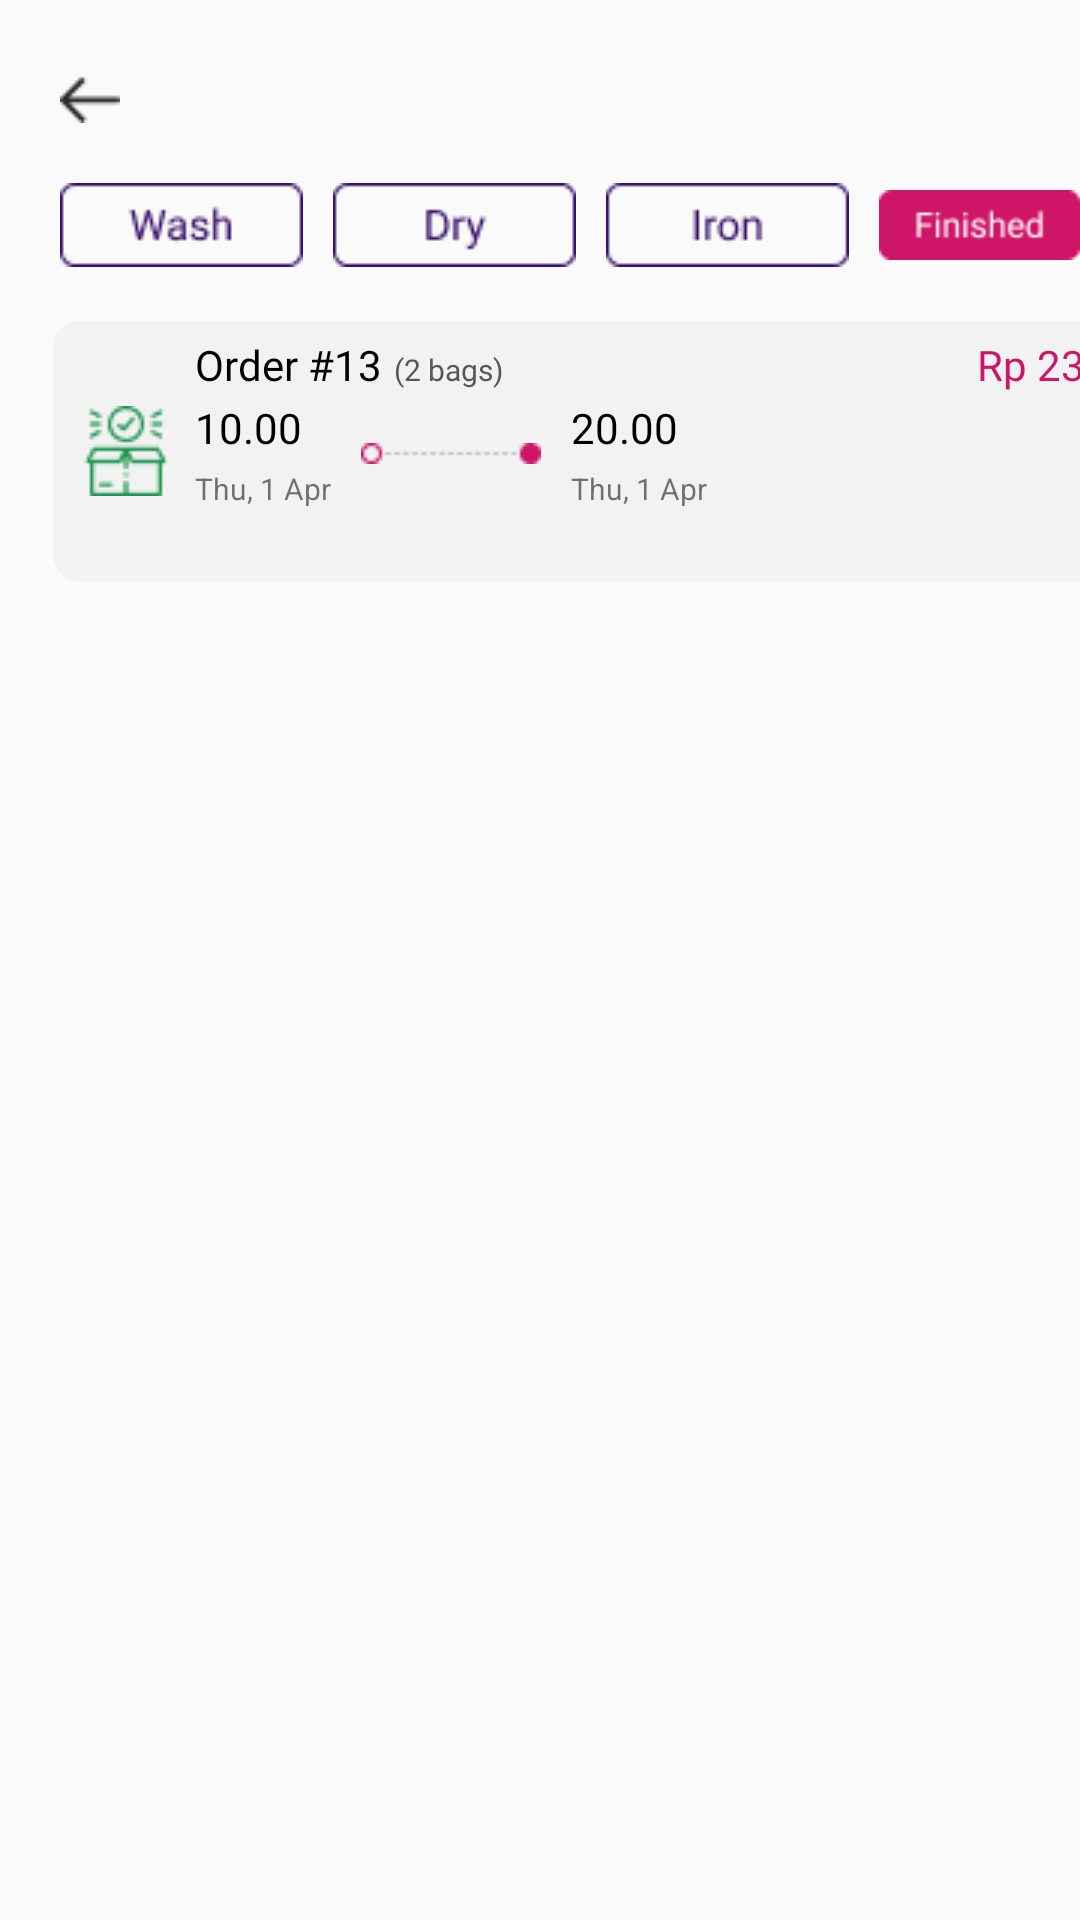

Layout XML and referenced resources for this Android screen:
<!-- AndroidManifest.xml: application theme Theme.FE_IMPAL -->
<!-- res/layout/activity_finish_history.xml -->
<?xml version="1.0" encoding="utf-8"?>
<RelativeLayout xmlns:android="http://schemas.android.com/apk/res/android"
    xmlns:app="http://schemas.android.com/apk/res-auto"
    xmlns:tools="http://schemas.android.com/tools"
    android:layout_width="match_parent"
    android:layout_height="match_parent"
    tools:context=".Finish_history">

    <ImageView
        android:id="@+id/backrow"
        android:layout_width="wrap_content"
        android:layout_height="wrap_content"
        android:layout_gravity="left"
        android:paddingTop="5dp"
        android:layout_marginTop="20dp"
        android:layout_marginStart="20dp"
        app:srcCompat="@drawable/back" />

    <LinearLayout
        android:id="@+id/historybtn"
        android:layout_width="match_parent"
        android:layout_height="wrap_content"
        android:layout_marginTop="10dp"
        android:layout_marginStart="20dp"
        android:paddingVertical="10dp"
        android:layout_below="@+id/backrow">

        <ImageView
            android:id="@+id/wash"
            android:layout_width="wrap_content"
            android:layout_height="wrap_content"
            android:src="@drawable/washhstry"/>

        <ImageView
            android:id="@+id/dry"
            android:layout_width="wrap_content"
            android:layout_height="wrap_content"
            android:layout_marginStart="10dp"
            android:src="@drawable/dryhstry"/>

        <ImageView
            android:id="@+id/iron"
            android:layout_width="wrap_content"
            android:layout_height="wrap_content"
            android:layout_marginStart="10dp"
            android:src="@drawable/ironhstry"/>

        <ImageView
            android:layout_width="wrap_content"
            android:layout_height="wrap_content"
            android:layout_marginStart="10dp"
            android:src="@drawable/finishbtn"/>
    </LinearLayout>

    <LinearLayout
        android:id="@+id/card"
        android:layout_width="match_parent"
        android:layout_height="wrap_content"
        android:layout_below="@+id/historybtn"
        android:layout_marginTop="8dp"
        android:layout_marginStart="18dp">
        <LinearLayout
            android:id="@+id/historydrying"
            android:layout_width="380dp"
            android:layout_height="87dp"
            android:paddingHorizontal="5dp"
            android:paddingVertical="5dp"

            android:background="@drawable/outlinebtn"
            android:backgroundTint="@color/grey_box">

            <ImageView
                android:layout_width="wrap_content"
                android:layout_height="wrap_content"
                android:layout_gravity="center"
                android:layout_marginStart="4dp"
                android:src="@drawable/delivery_box1"/>

            <LinearLayout
                android:layout_width="wrap_content"
                android:layout_height="wrap_content"
                android:layout_marginStart="8dp"
                android:orientation="vertical">

                <LinearLayout
                    android:layout_width="wrap_content"
                    android:layout_height="wrap_content">
                    <TextView
                        android:layout_width="wrap_content"
                        android:layout_height="wrap_content"
                        android:fontFamily="@font/poppins_semibold"
                        android:textSize="14sp"
                        android:textColor="@color/black"
                        android:text="Order #13"/>

                    <TextView
                        android:layout_width="wrap_content"
                        android:layout_height="wrap_content"
                        android:fontFamily="@font/poppins"
                        android:textSize="10dp"
                        android:layout_marginStart="4dp"
                        android:textColor="@color/grey_font"
                        android:text="(2 bags)"/>
                </LinearLayout>

                <LinearLayout
                    android:layout_width="wrap_content"
                    android:layout_height="wrap_content"
                    android:layout_marginTop="2dp">

                    <LinearLayout
                        android:layout_width="wrap_content"
                        android:layout_height="wrap_content"
                        android:orientation="vertical">
                        <TextView
                            android:layout_width="wrap_content"
                            android:layout_height="wrap_content"
                            android:fontFamily="@font/poppins"
                            android:textColor="@color/black"
                            android:text="10.00"/>
                        <TextView
                            android:layout_marginTop="4dp"
                            android:layout_width="wrap_content"
                            android:layout_height="wrap_content"
                            android:textSize="10dp"
                            android:text="Thu, 1 Apr"/>
                    </LinearLayout>

                    <ImageView
                        android:layout_width="wrap_content"
                        android:layout_height="wrap_content"
                        android:layout_gravity="center"
                        android:paddingHorizontal="10dp"
                        android:src="@drawable/line"/>

                    <LinearLayout
                        android:layout_width="wrap_content"
                        android:layout_height="wrap_content"
                        android:orientation="vertical">
                        <TextView
                            android:layout_width="wrap_content"
                            android:layout_height="wrap_content"
                            android:fontFamily="@font/poppins"
                            android:textColor="@color/black"
                            android:text="20.00"/>
                        <TextView
                            android:layout_marginTop="4dp"
                            android:layout_width="wrap_content"
                            android:layout_height="wrap_content"
                            android:textSize="10dp"
                            android:text="Thu, 1 Apr"/>
                    </LinearLayout>
                </LinearLayout>

            </LinearLayout>

            <TextView
                android:layout_width="wrap_content"
                android:layout_height="wrap_content"
                android:textColor="@color/primary_col"
                android:fontFamily="@font/poppins_semibold"
                android:layout_marginStart="90dp"
                android:text="Rp 23.000"/>
        </LinearLayout>
    </LinearLayout>

    <androidx.recyclerview.widget.RecyclerView
        android:layout_width="match_parent"
        android:layout_height="wrap_content"
        android:layout_marginTop="10dp"
        android:layout_marginStart="20dp"
        android:layout_below="@id/card"/>

</RelativeLayout>
<!-- resources referenced by this layout -->
<resources>
  <color name="black">#FF000000</color>
  <color name="grey_box">#F2F2F2</color>
  <color name="grey_font">#595757</color>
  <color name="primary_col">#CE1567</color>
  <!-- drawable back: png bitmap (drawable, 297 bytes) -->
  <!-- drawable delivery_box1: png bitmap (drawable, 1038 bytes) -->
  <!-- drawable dryhstry: png bitmap (drawable, 782 bytes) -->
  <!-- drawable finishbtn: png bitmap (drawable, 1024 bytes) -->
  <!-- drawable ironhstry: png bitmap (drawable, 710 bytes) -->
  <!-- drawable line: png bitmap (drawable, 347 bytes) -->
  <!-- drawable outlinebtn (drawable) -->
  <?xml version="1.0" encoding="utf-8"?>
  <shape xmlns:android="http://schemas.android.com/apk/res/android" android:shape="rectangle">
      <stroke android:color="#C3C8D2" android:width="1dp"/>
      <corners android:radius="8dp"/>
  </shape>
  <!-- drawable washhstry: png bitmap (drawable, 1020 bytes) -->
  <style name="Theme.FE_IMPAL" parent="Theme.AppCompat.Light.NoActionBar">
          <item name="colorPrimary">@color/primary_col</item>
          <item name="colorSecondary">@color/secondary_col</item>
      </style>
  <color name="secondary_col">#F3F3F3</color>
</resources>
